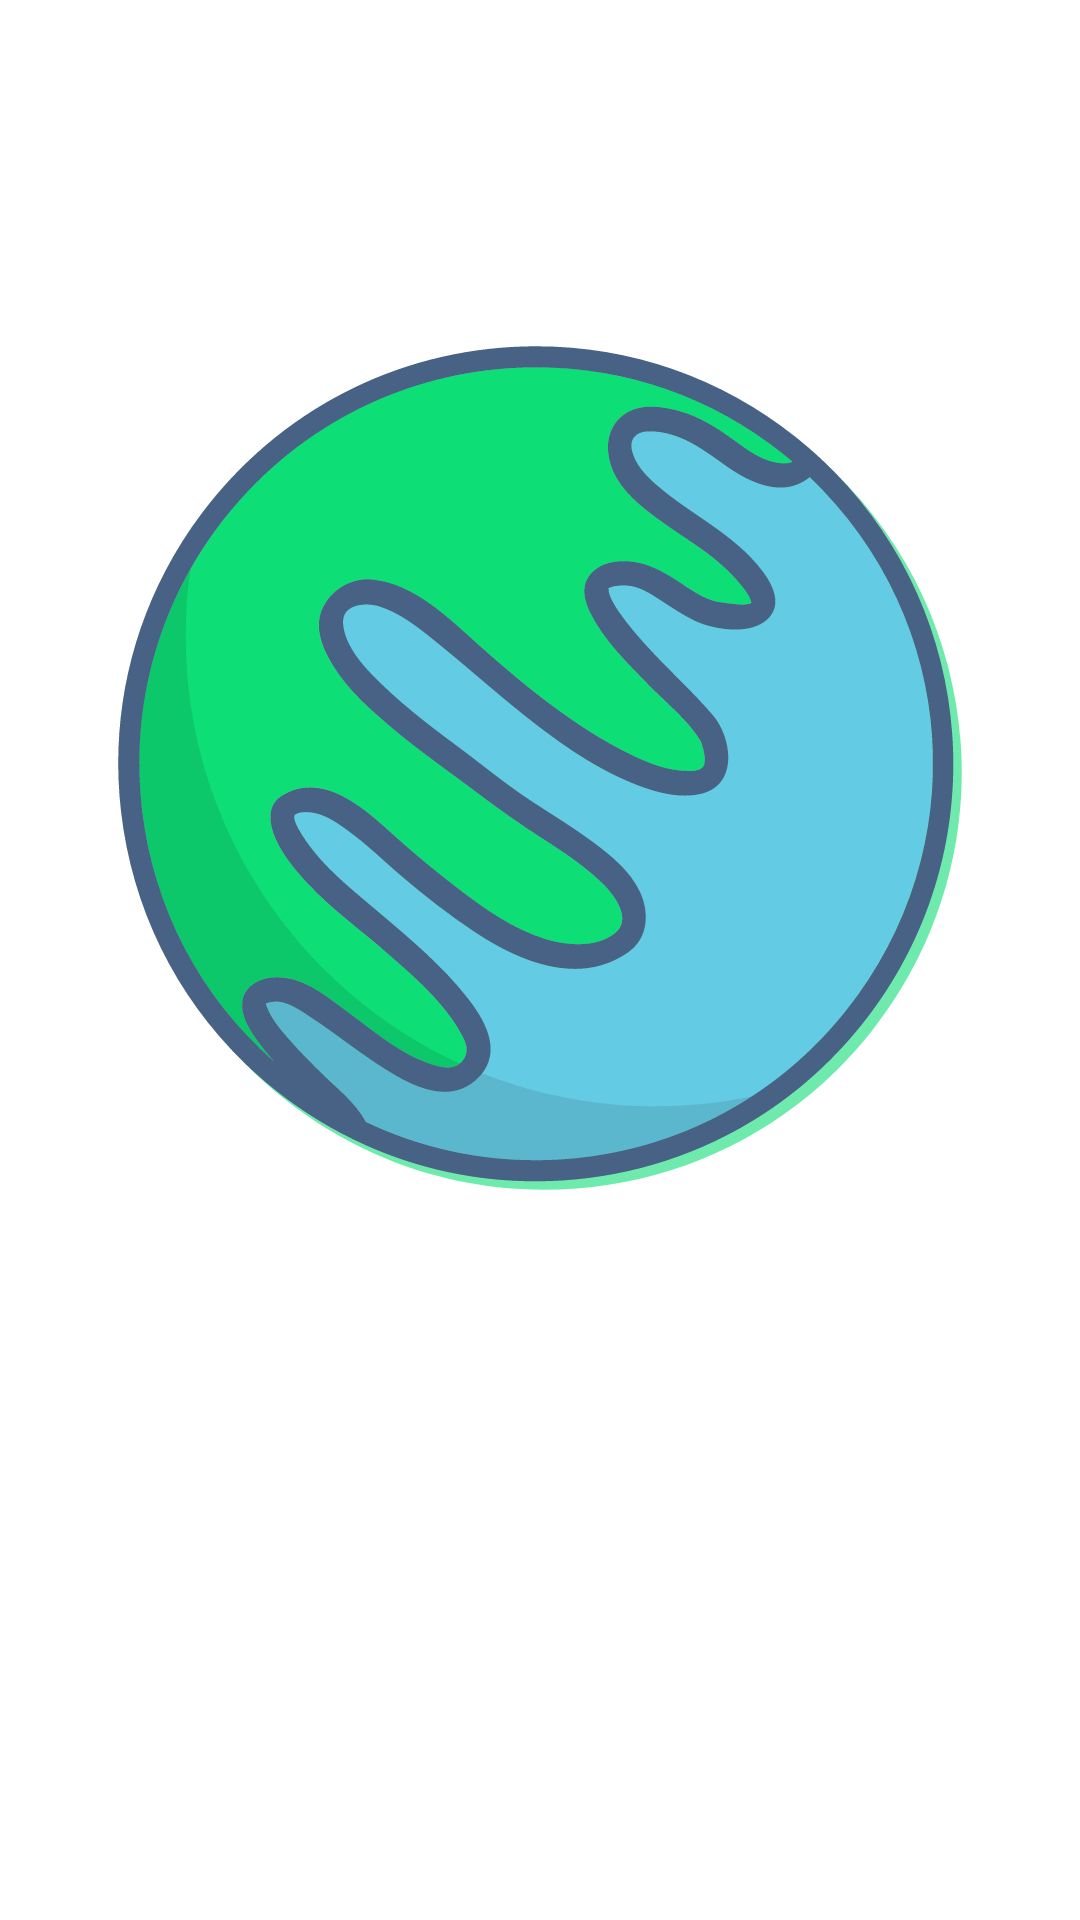

Android layout source for this screen:
<!-- AndroidManifest.xml: application theme Theme.NasAPI -->
<!-- res/layout/activity_animation_enlarge.xml -->
<?xml version="1.0" encoding="utf-8"?>
<FrameLayout xmlns:android="http://schemas.android.com/apk/res/android"
    xmlns:app="http://schemas.android.com/apk/res-auto"
    android:id="@+id/container"
    android:layout_width="match_parent"
    android:layout_height="match_parent">

    <androidx.appcompat.widget.AppCompatImageView
        android:id="@+id/image_view"
        android:layout_width="match_parent"
        android:layout_height="wrap_content"
        app:srcCompat="@drawable/ic_earth_planet_icon" />
</FrameLayout>
<!-- resources referenced by this layout -->
<resources>
  <!-- drawable ic_earth_planet_icon: vector/xml drawable (drawable, 18357 chars, omitted) -->
  <style name="Theme.NasAPI" parent="Theme.MaterialComponents.DayNight.NoActionBar">
          
          <item name="colorPrimary">@color/purple_500</item>
          <item name="colorPrimaryVariant">@color/purple_500</item>
          <item name="colorOnPrimary">@color/white</item>
          
          <item name="colorSecondary">@color/teal_200</item>
          <item name="colorSecondaryVariant">@color/teal_700</item>
          <item name="colorOnSecondary">@color/black</item>
          
          <item name="android:statusBarColor" tools:targetApi="l">?attr/colorPrimaryVariant</item>
          
          <item name="android:fontFamily">@font/aclonica</item>
          <item name="fontFamily">@font/aclonica</item>
          <item name="bottomNavigationStyle">@style/MyBottomNavigationStyle</item>
      </style>
  <color name="purple_500">#FF6200EE</color>
  <color name="white">#FFFFFFFF</color>
  <color name="teal_200">#FF03DAC5</color>
  <color name="teal_700">#FF018786</color>
  <color name="black">#FF000000</color>
  <style name="MyBottomNavigationStyle" parent="@style/Widget.MaterialComponents.BottomNavigationView.PrimarySurface">
      </style>
</resources>
